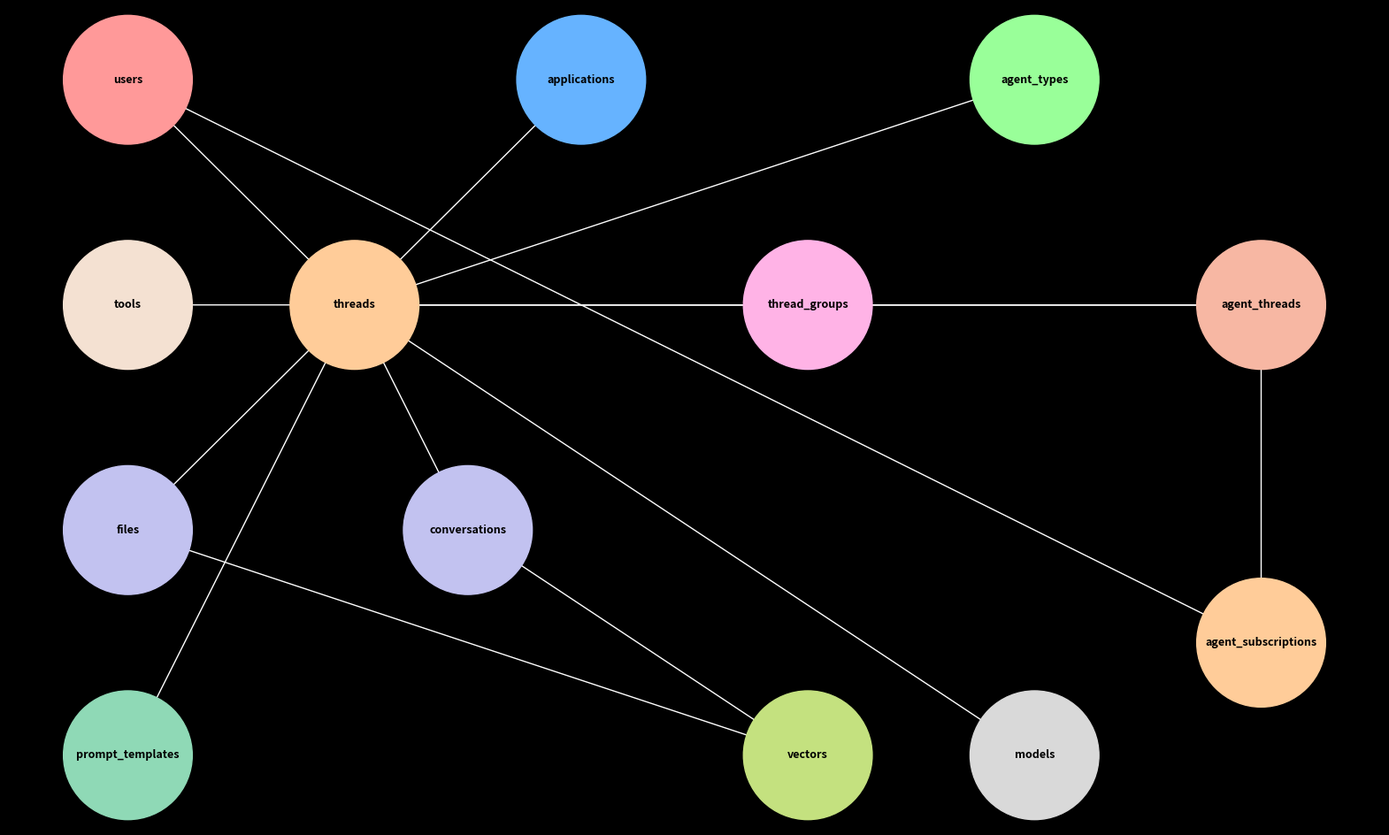

Here is the Python script that generated this plot: (Note: this script raises an exception after producing the figure.)
import matplotlib.pyplot as plt
import networkx as nx
import math

# Create a figure and axis
fig, ax = plt.subplots(figsize=(20, 12))
fig.patch.set_facecolor('black')
ax.set_facecolor('black')

# Define the graph
G = nx.DiGraph()

# Define colors for different entity groupings
colors = {
    "users": "#ff9999",
    "applications": "#66b3ff",
    "agent_types": "#99ff99",
    "threads": "#ffcc99",
    "conversations": "#c2c2f0",
    "thread_groups": "#ffb3e6",
    "files": "#c2c2f0",
    "agent_threads": "#f7b7a3",
    "prompt_templates": "#8fd9b6",
    "models": "#d9d9d9",
    "agent_subscriptions": "#ffcc99",
    "tools": "#f4e1d2",
    "vectors": "#c4e17f"
}

# Add nodes with positions
positions = {
    "users": (0, 2),
    "applications": (2, 2),
    "agent_types": (4, 2),
    "threads": (1, 1),
    "tools": (0, 1),
    "conversations": (1.5, 0),
    "thread_groups": (3, 1),
    "files": (0, 0),
    "agent_threads": (5, 1),
    "prompt_templates": (0, -1),
    "models": (4, -1),
    "agent_subscriptions": (5, -0.5),
    "vectors": (3, -1)
}

for node, pos in positions.items():
    G.add_node(node, pos=pos)

# Add edges to represent relationships
relationships = [
    ("users", "threads"),
    ("threads", "conversations"),
    ("threads", "applications"),
    ("threads", "agent_types"),
    ("threads", "agent_threads"),
    ("files", "threads"),
    ("thread_groups", "threads"),
    ("prompt_templates", "threads"),
    ("models", "threads"),
    ("agent_subscriptions", "users"),
    ("agent_subscriptions", "agent_threads"),
    ("tools", "agent_threads"),
    ("vectors", "files"),
    ("vectors", "conversations"),
    ("thread_groups", "agent_threads")
]

for source, target in relationships:
    G.add_edge(source, target)

# Draw nodes
pos = nx.get_node_attributes(G, 'pos')
nx.draw_networkx_nodes(G, pos, node_size=11000, node_color=[colors[node] for node in G.nodes()], ax=ax)

# Draw labels within the circles
for node, (x, y) in pos.items():
    ax.text(x, y, node, color='black', ha='center', va='center', fontsize=9, fontweight='bold')

# Draw edges
nx.draw_networkx_edges(G, pos, edgelist=G.edges(), arrowstyle='-|>', arrowsize=20, edge_color='white', ax=ax)

# Hide axes
ax.axis('off')

# Save the figure
plt.savefig('./static/img/docs/architecture_database_flowchart.png', bbox_inches='tight', facecolor=fig.get_facecolor())

plt.show()
